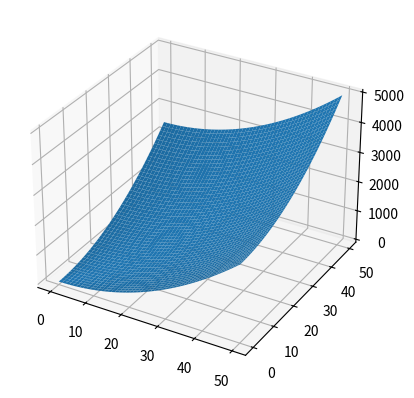

The matplotlib source for this figure:
import numpy as np
import matplotlib.pyplot as plt
from mpl_toolkits import mplot3d



# ax = plt.axes(projection = '3d')
# x_data = np.arange(0, 50, 0.1)
# y_data = np.arange(0, 50, 0.1)
# X, Y = np.meshgrid(x_data, y_data)
# Z = X * Y
# ax.plot_surface(X, Y, Z)

ax = plt.axes(projection = '3d')
x_line = np.arange(0, 50, 0.1)
y_line = np.arange(0, 50, 0.1)
X , Y = np.meshgrid(x_line, y_line)
Z = X ** 2 + Y ** 2
ax.plot_surface(X, Y, Z)
plt.show()